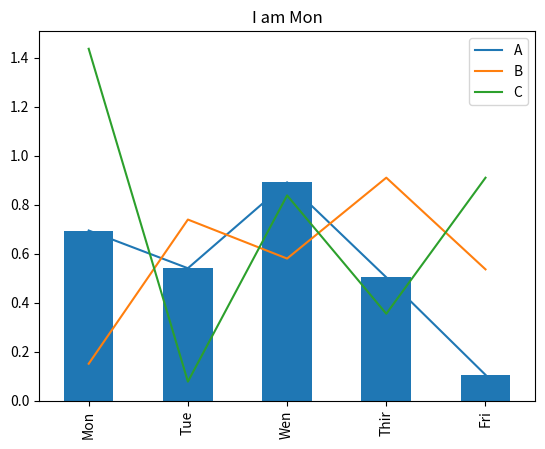
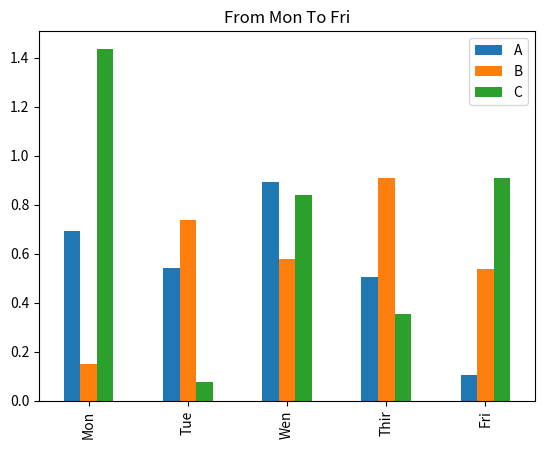

Recreate these plots in Python, in order.
import pandas as pd
import numpy as np
import matplotlib.pyplot as plt

data = np.random.randn(5,3)
df = pd.DataFrame(np.abs(data),
                  index=['Mon', 'Tue', 'Wen', 'Thir', 'Fri'],
                  columns=['A', 'B', 'C'])

df

# 折线图
# 两行, 是不是简单到爆
# 关于plot更多参数查看: help(df.plot)
df.plot()
plt.show()

# 柱状图
df.A.plot(kind='bar', title='I am Mon')
plt.show()

# 多重柱状图
df.plot(kind='bar', title='From Mon To Fri')
plt.show()
